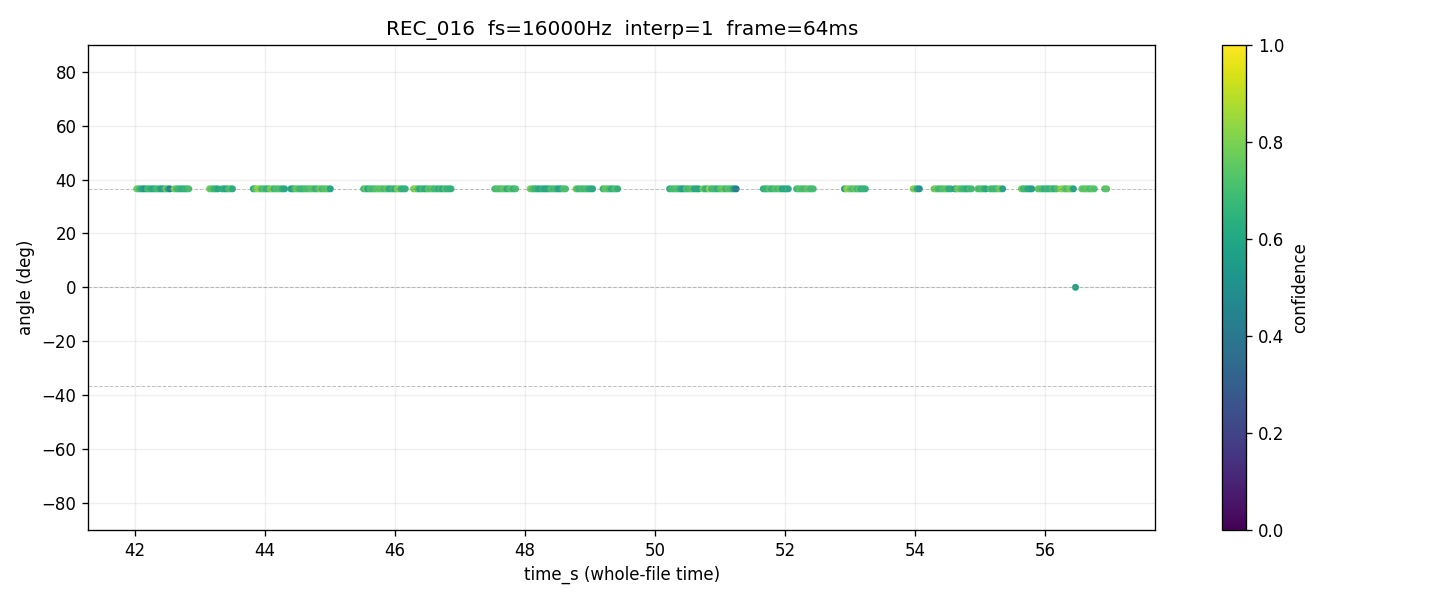

The data file committed next to this chart (first rows):
time_s, tau_us, angle_deg, confidence, voiced
42.03, 62.5, 36.55, 0.7663, 1
42.06, 62.5, 36.55, 0.7280, 1
42.1, 62.5, 36.55, 0.6456, 1
42.13, 62.5, 36.55, 0.6034, 1
42.16, 62.5, 36.55, 0.5013, 1
42.19, 62.5, 36.55, 0.6835, 1
42.22, 62.5, 36.55, 0.6886, 1
42.26, 62.5, 36.55, 0.6393, 1
42.29, 62.5, 36.55, 0.6077, 1
42.32, 62.5, 36.55, 0.6626, 1
42.35, 62.5, 36.55, 0.7223, 1
42.38, 62.5, 36.55, 0.6381, 1
42.42, 62.5, 36.55, 0.5666, 1
42.45, 62.5, 36.55, 0.6015, 1
42.48, 62.5, 36.55, 0.7924, 1
42.51, 62.5, 36.55, 0.6273, 1
42.54, 62.5, 36.55, 0.4366, 1
42.58, , , 0.0000, 0
42.61, 62.5, 36.55, 0.8072, 1
42.64, 62.5, 36.55, 0.7195, 1
42.67, 62.5, 36.55, 0.6763, 1
42.7, 62.5, 36.55, 0.6573, 1
42.74, 62.5, 36.55, 0.6359, 1
42.77, 62.5, 36.55, 0.6591, 1
42.8, 62.5, 36.55, 0.6577, 1
42.83, 62.5, 36.55, 0.7086, 1
42.86, , , 0.0000, 0
42.9, , , 0.0000, 0
42.93, , , 0.0000, 0
42.96, , , 0.0000, 0
42.99, , , 0.0000, 0
43.02, , , 0.0000, 0
43.06, , , 0.0000, 0
43.09, , , 0.0000, 0
43.12, , , 0.0000, 0
43.15, 62.5, 36.55, 0.7709, 1
43.18, 62.5, 36.55, 0.7522, 1
43.22, 62.5, 36.55, 0.6781, 1
43.25, 62.5, 36.55, 0.6656, 1
43.28, 62.5, 36.55, 0.6077, 1
43.31, , , 0.0000, 0
43.34, 62.5, 36.55, 0.6379, 1
43.38, 62.5, 36.55, 0.6494, 1
43.41, 62.5, 36.55, 0.5757, 1
43.44, 62.5, 36.55, 0.6839, 1
43.47, 62.5, 36.55, 0.7281, 1
43.5, 62.5, 36.55, 0.6313, 1
43.54, , , 0.0000, 0
43.57, , , 0.0000, 0
43.6, , , 0.0000, 0
43.63, , , 0.0000, 0
43.66, , , 0.0000, 0
43.7, , , 0.0000, 0
43.73, , , 0.0000, 0
43.76, , , 0.0000, 0
43.79, , , 0.0000, 0
43.82, 62.5, 36.55, 0.6238, 1
43.86, 62.5, 36.55, 0.7230, 1
43.89, 62.5, 36.55, 0.8399, 1
43.92, 62.5, 36.55, 0.8186, 1
... 407 more rows
